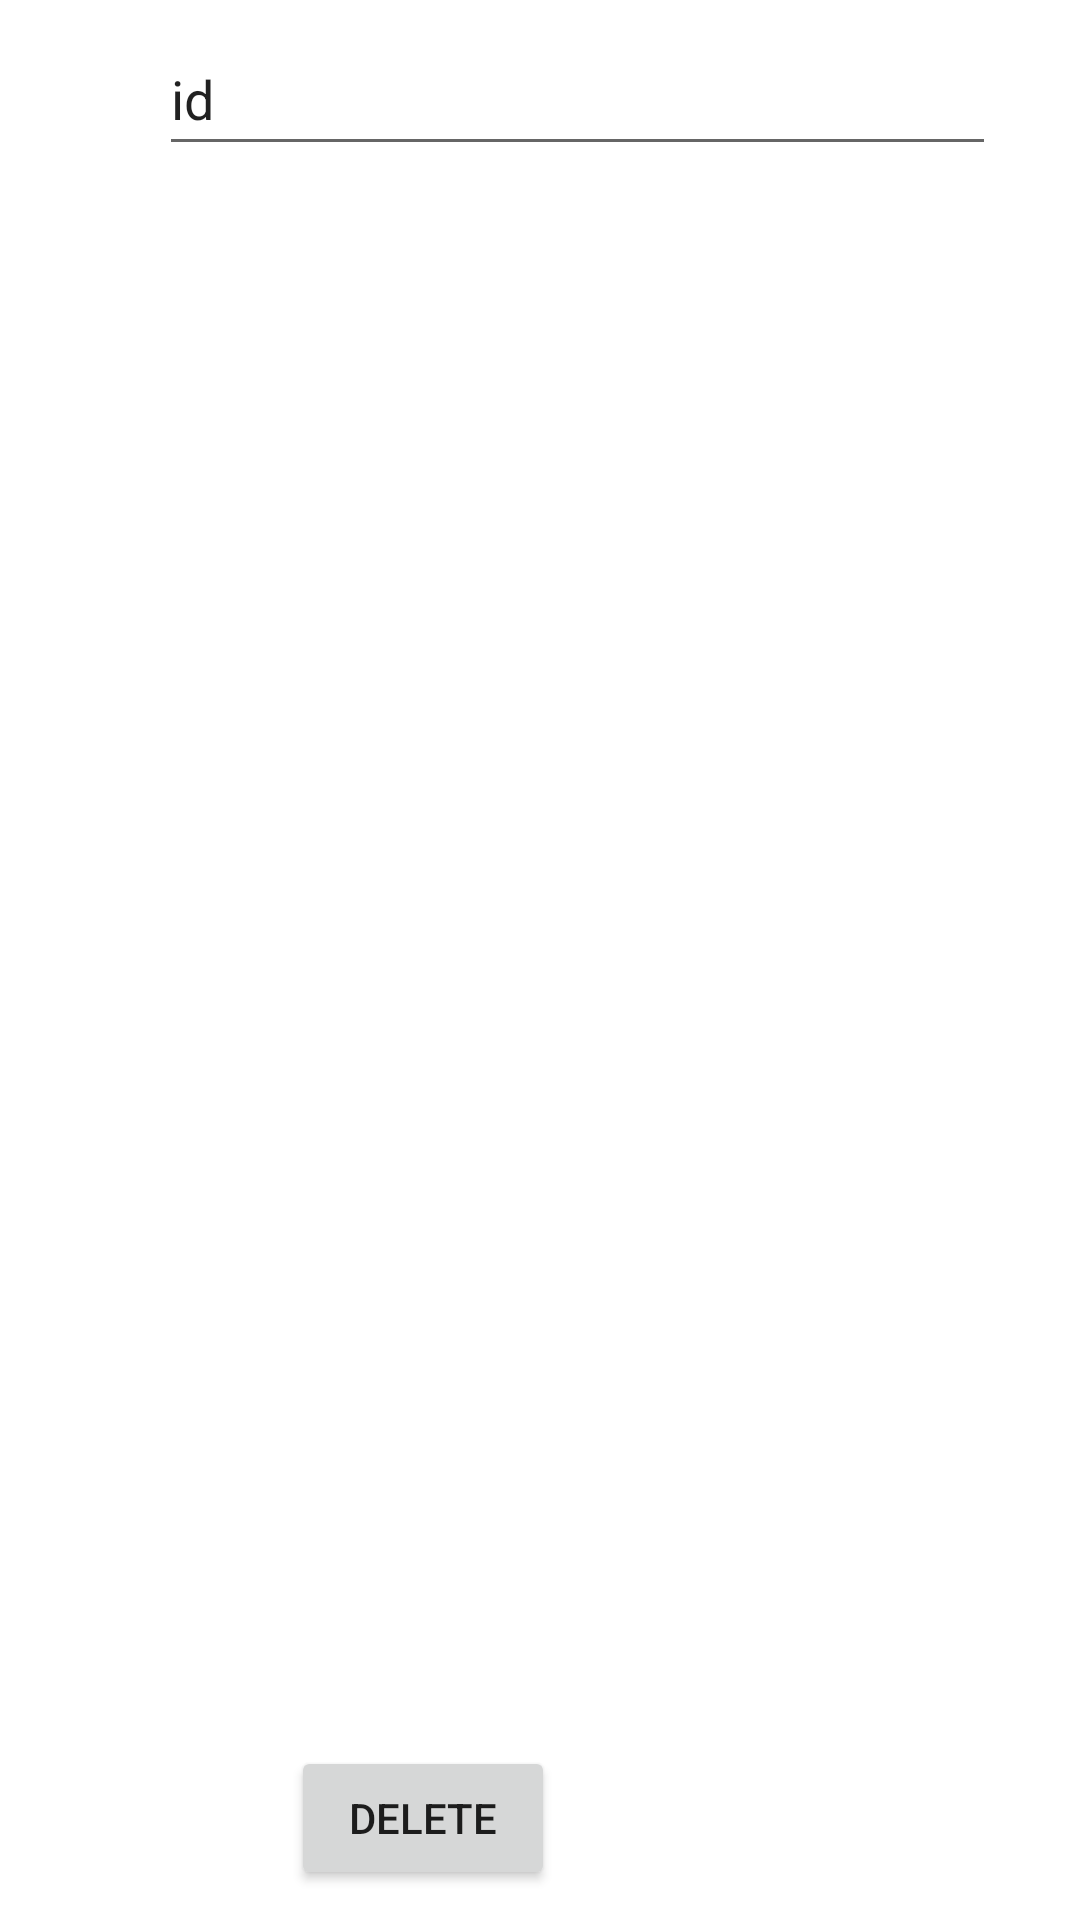

Reconstruct the res/layout file that produces this screen, plus the resources it refers to.
<!-- AndroidManifest.xml: application theme Theme.QuotesMVVM -->
<!-- res/layout/activity_delete_quote.xml -->
<?xml version="1.0" encoding="utf-8"?>
<androidx.constraintlayout.widget.ConstraintLayout xmlns:android="http://schemas.android.com/apk/res/android"
    xmlns:app="http://schemas.android.com/apk/res-auto"
    xmlns:tools="http://schemas.android.com/tools"
    android:layout_width="match_parent"
    android:layout_height="match_parent">

    <TextView
        android:id="@+id/textView4"
        android:layout_width="wrap_content"
        android:layout_height="wrap_content"
        android:layout_marginTop="33dp"
        android:layout_marginBottom="679dp"
        android:text="ELIMINAR"
        app:layout_constraintBottom_toBottomOf="parent"
        app:layout_constraintEnd_toEndOf="parent"
        app:layout_constraintStart_toStartOf="parent"
        app:layout_constraintTop_toTopOf="parent" />

    <EditText
        android:id="@+id/txtid"
        android:layout_width="279dp"
        android:layout_height="48dp"
        android:layout_marginStart="84dp"
        android:layout_marginTop="20dp"
        android:layout_marginEnd="117dp"
        android:ems="10"
        android:inputType="textPersonName"
        android:text="id"
        app:layout_constraintEnd_toEndOf="parent"
        app:layout_constraintHorizontal_bias="0.26"
        app:layout_constraintStart_toStartOf="parent"
        app:layout_constraintTop_toBottomOf="@+id/textView4" />

    <Button
        android:id="@+id/btn_delete"
        android:layout_width="wrap_content"
        android:layout_height="wrap_content"
        android:layout_marginStart="10dp"
        android:layout_marginEnd="150dp"
        android:layout_marginBottom="10dp"
        android:text="DELETE"
        app:layout_constraintBottom_toBottomOf="parent"
        app:layout_constraintEnd_toEndOf="parent"
        app:layout_constraintHorizontal_bias="0.777"
        app:layout_constraintStart_toStartOf="parent" />

    <TextView
        android:id="@+id/textMessage"
        android:layout_width="257dp"
        android:layout_height="99dp"
        android:layout_marginStart="73dp"
        android:layout_marginTop="348dp"
        android:layout_marginEnd="81dp"
        app:layout_constraintEnd_toEndOf="parent"
        app:layout_constraintStart_toStartOf="parent"
        app:layout_constraintTop_toBottomOf="@+id/txtid" />
</androidx.constraintlayout.widget.ConstraintLayout>
<!-- resources referenced by this layout -->
<resources>
  <style name="Theme.QuotesMVVM" parent="Theme.MaterialComponents.DayNight.DarkActionBar">
          
          <item name="colorPrimary">@color/purple_500</item>
          <item name="colorPrimaryVariant">@color/purple_700</item>
          <item name="colorOnPrimary">@color/white</item>
          
          <item name="colorSecondary">@color/teal_200</item>
          <item name="colorSecondaryVariant">@color/teal_700</item>
          <item name="colorOnSecondary">#C69693</item>
          
          <item name="android:statusBarColor" tools:targetApi="l">?attr/colorPrimaryVariant</item>
          
      </style>
  <!-- not gathered from this repository: default colours our renderer supplied (Android Studio template values) -->
  <color name="purple_500">#FF6200EE</color>
  <color name="purple_700">#FF3700B3</color>
  <color name="teal_200">#FF03DAC5</color>
  <color name="teal_700">#FF018786</color>
  <color name="white">#FFFFFFFF</color>
</resources>
